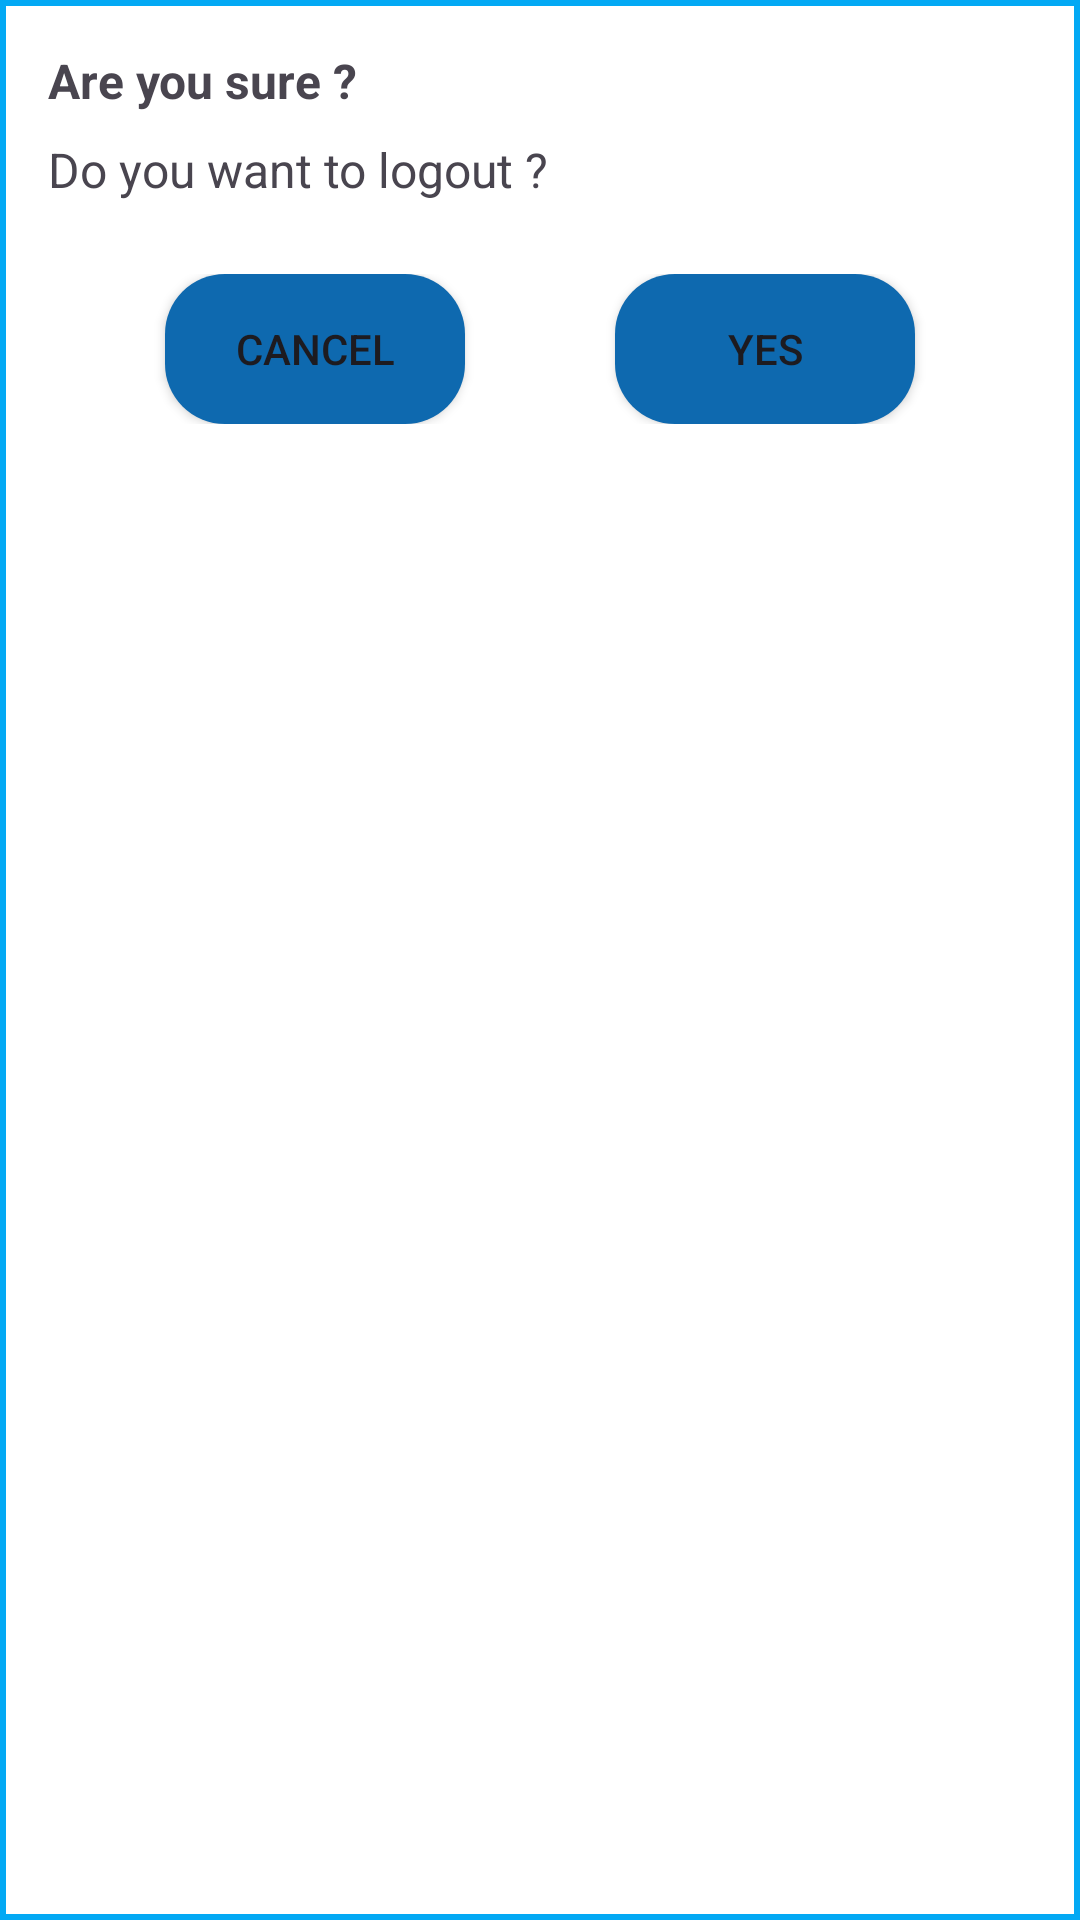

This screen was rendered from an Android layout file. Write that file and the resources it references.
<!-- AndroidManifest.xml: application theme Theme.BKcloud -->
<!-- res/layout/dialog_logout.xml -->
<?xml version="1.0" encoding="utf-8"?>
<LinearLayout xmlns:android="http://schemas.android.com/apk/res/android"
    xmlns:app="http://schemas.android.com/apk/res-auto"
    android:orientation="vertical"
    android:padding="16dp"
    android:background="@drawable/rec_box"
    android:layout_width="350dp"
    android:layout_gravity="center"
    android:layout_height="wrap_content">

    <TextView
        android:id="@+id/txtTitle"
        android:layout_width="wrap_content"
        android:layout_height="wrap_content"
        android:text="Are you sure ?"
        android:textSize="16sp"
        android:textStyle="bold"
        android:paddingBottom="8dp" />

    <TextView
        android:id="@+id/txt"
        android:layout_width="wrap_content"
        android:layout_height="wrap_content"
        android:text="Do you want to logout ?"
        android:textSize="16sp"
        android:textStyle="normal"
        android:paddingBottom="8dp" />

    <LinearLayout
        android:layout_width="match_parent"
        android:layout_height="wrap_content"
        android:orientation="horizontal"
        android:gravity="center"
        android:layout_marginTop="16dp">

        <Button
            android:id="@+id/btnCancel"
            android:layout_width="100dp"
            android:layout_height="50dp"
            android:background="@drawable/loginbtn"
            app:backgroundTint="@null"
            android:text="Cancel" />

        <Button
            android:id="@+id/btnYes"
            android:layout_width="100dp"
            android:layout_height="50dp"
            android:text="Yes"
            android:background="@drawable/loginbtn"
            app:backgroundTint="@null"
            android:layout_marginStart="50dp" />
    </LinearLayout>

</LinearLayout>
<!-- resources referenced by this layout -->
<resources>
  <!-- drawable loginbtn (drawable) -->
  <?xml version="1.0" encoding="utf-8"?>
  <selector xmlns:android="http://schemas.android.com/apk/res/android">
  <item>
      <shape>
          <solid android:color="#0E69AF"/>
          <corners android:radius="20dp"/>
      </shape>
  </item>
  </selector>
  <!-- drawable rec_box (drawable) -->
  <?xml version="1.0" encoding="utf-8"?>
  <selector xmlns:android="http://schemas.android.com/apk/res/android">
  <item>
      <shape android:shape="rectangle">
          <solid android:color="#FFFFFF"/>
          <stroke android:color="#03A9F4"
              android:width="2dp"
              />
          <padding
              android:right="10dp"
              android:left="10dp"
              android:bottom="10dp"
              android:top="10dp"
              />
      </shape>
  </item>
  </selector>
  <style name="Theme.BKcloud" parent="Base.Theme.BKcloud" />
  <style name="Base.Theme.BKcloud" parent="Theme.Material3.DayNight.NoActionBar">
          <item name="colorPrimary">#2196F3</item>
          <item name="titleTextAppearance">@style/BoldToolbarTitle</item>
          <item name="toolbarStyle">@style/Widget.BoldToolbar</item>
      </style>
  <style name="BoldToolbarTitle" parent="TextAppearance.Material3.TitleLarge">
          <item name="android:textStyle">bold</item>
      </style>
  <style name="Widget.BoldToolbar" parent="Widget.Material3.Toolbar">
          <item name="titleTextAppearance">@style/BoldToolbarTitle</item>
      </style>
</resources>
